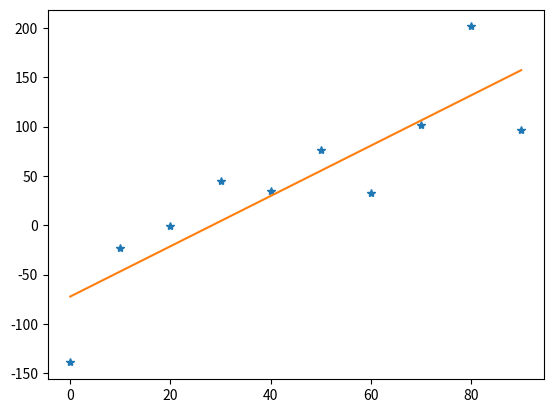

This figure's Python source:
import numpy as np
import scipy as sp
from scipy.optimize import leastsq
import matplotlib.pyplot as plt
x=np.array(range(0, 10)) * 10
y = [ i + np.random.normal(0, 50) for i in x]

def func(p, x):
    f = np.poly1d(p)
    return f(x)

def residuals(p, y, x):
    return y - func(p, x)

p0 = np.random.randn(2)
plsq = leastsq(residuals, p0, args=(y, x))
print(plsq[0])
yy = [func(plsq[0], i) for i in x]
print(yy)
plt.plot(x, y, '*')
plt.plot(x, yy, '-')
plt.show()
